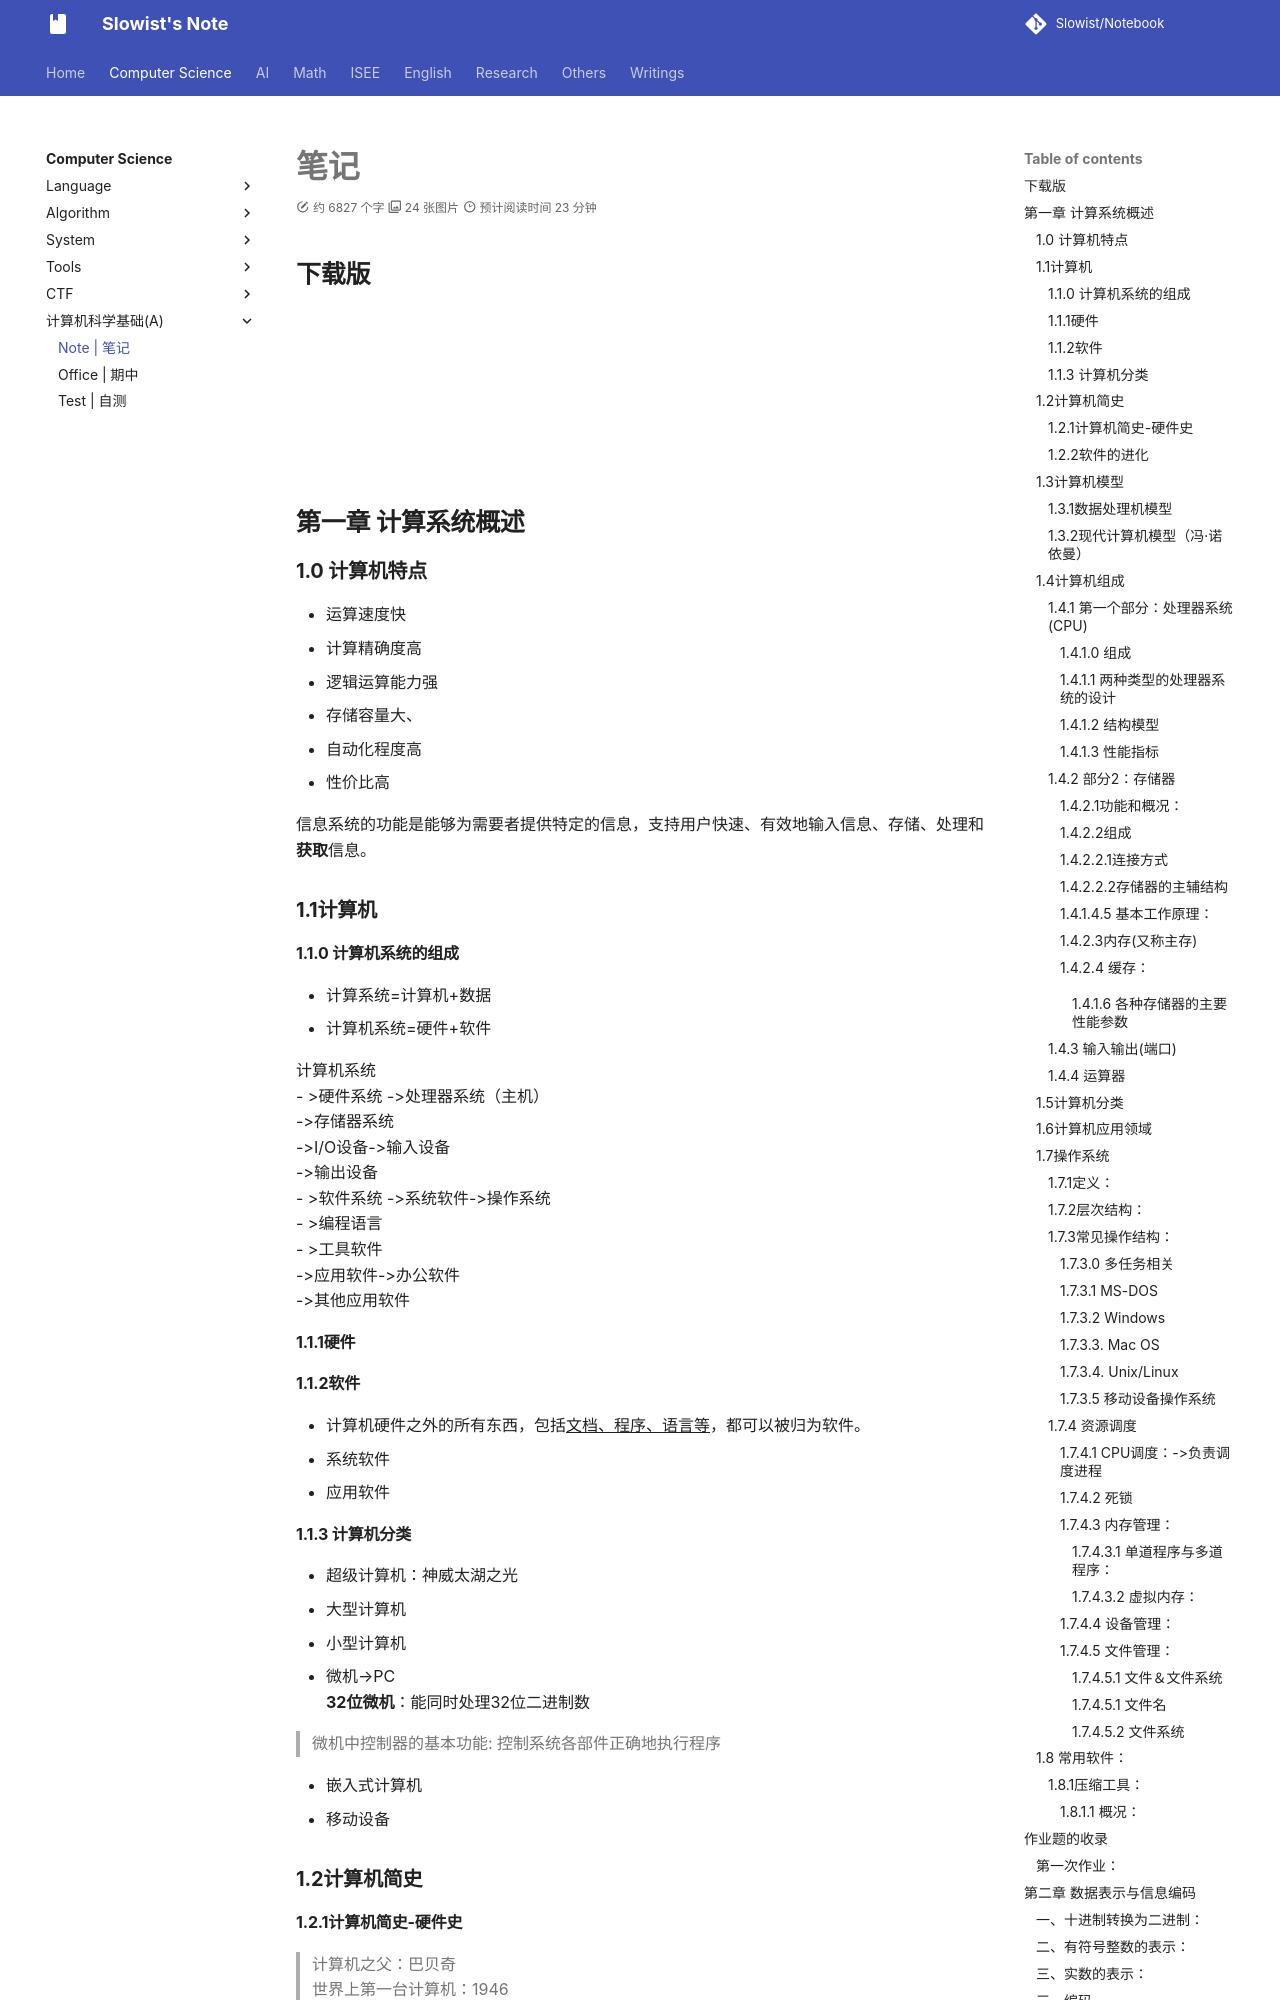

repository: Slowist-Lee/notebook · page: cs/fundamental/note/index.html · generator: mkdocs

# 笔记

## 下载版

<object data="note.pdf" type="application/pdf" width="100%" height="800">
    <embed src="../note.pdf" type="application/pdf" />
</object>

## 第一章 计算系统概述

### 1.0 计算机特点

- 运算速度快
- 计算精确度高
- 逻辑运算能力强
- 存储容量大、
- 自动化程度高
- 性价比高

信息系统的功能是能够为需要者提供特定的信息，支持用户快速、有效地输入信息、存储、处理和**获取**信息。

### 1.1计算机

#### 1.1.0 计算机系统的组成

- 计算系统=计算机+数据
- 计算机系统=硬件+软件

计算机系统 
                 - >硬件系统 ->处理器系统（主机）
                                      ->存储器系统
                                      ->I/O设备->输入设备
                                                      ->输出设备
                 - >软件系统 ->系统软件->操作系统
                                                        - >编程语言
                                                        - >工具软件
                                     ->应用软件->办公软件
                                                       ->其他应用软件


#### 1.1.1硬件
#### 1.1.2软件
- 计算机硬件之外的所有东西，包括<u>文档、程序、语言等</u>，都可以被归为软件。
- 系统软件
- 应用软件
#### 1.1.3 计算机分类
- 超级计算机：神威太湖之光
- 大型计算机
- 小型计算机
- 微机→PC  
**32位微机**：能同时处理32位二进制数
>微机中控制器的基本功能: 控制系统各部件正确地执行程序

- 嵌入式计算机
- 移动设备
### 1.2计算机简史
